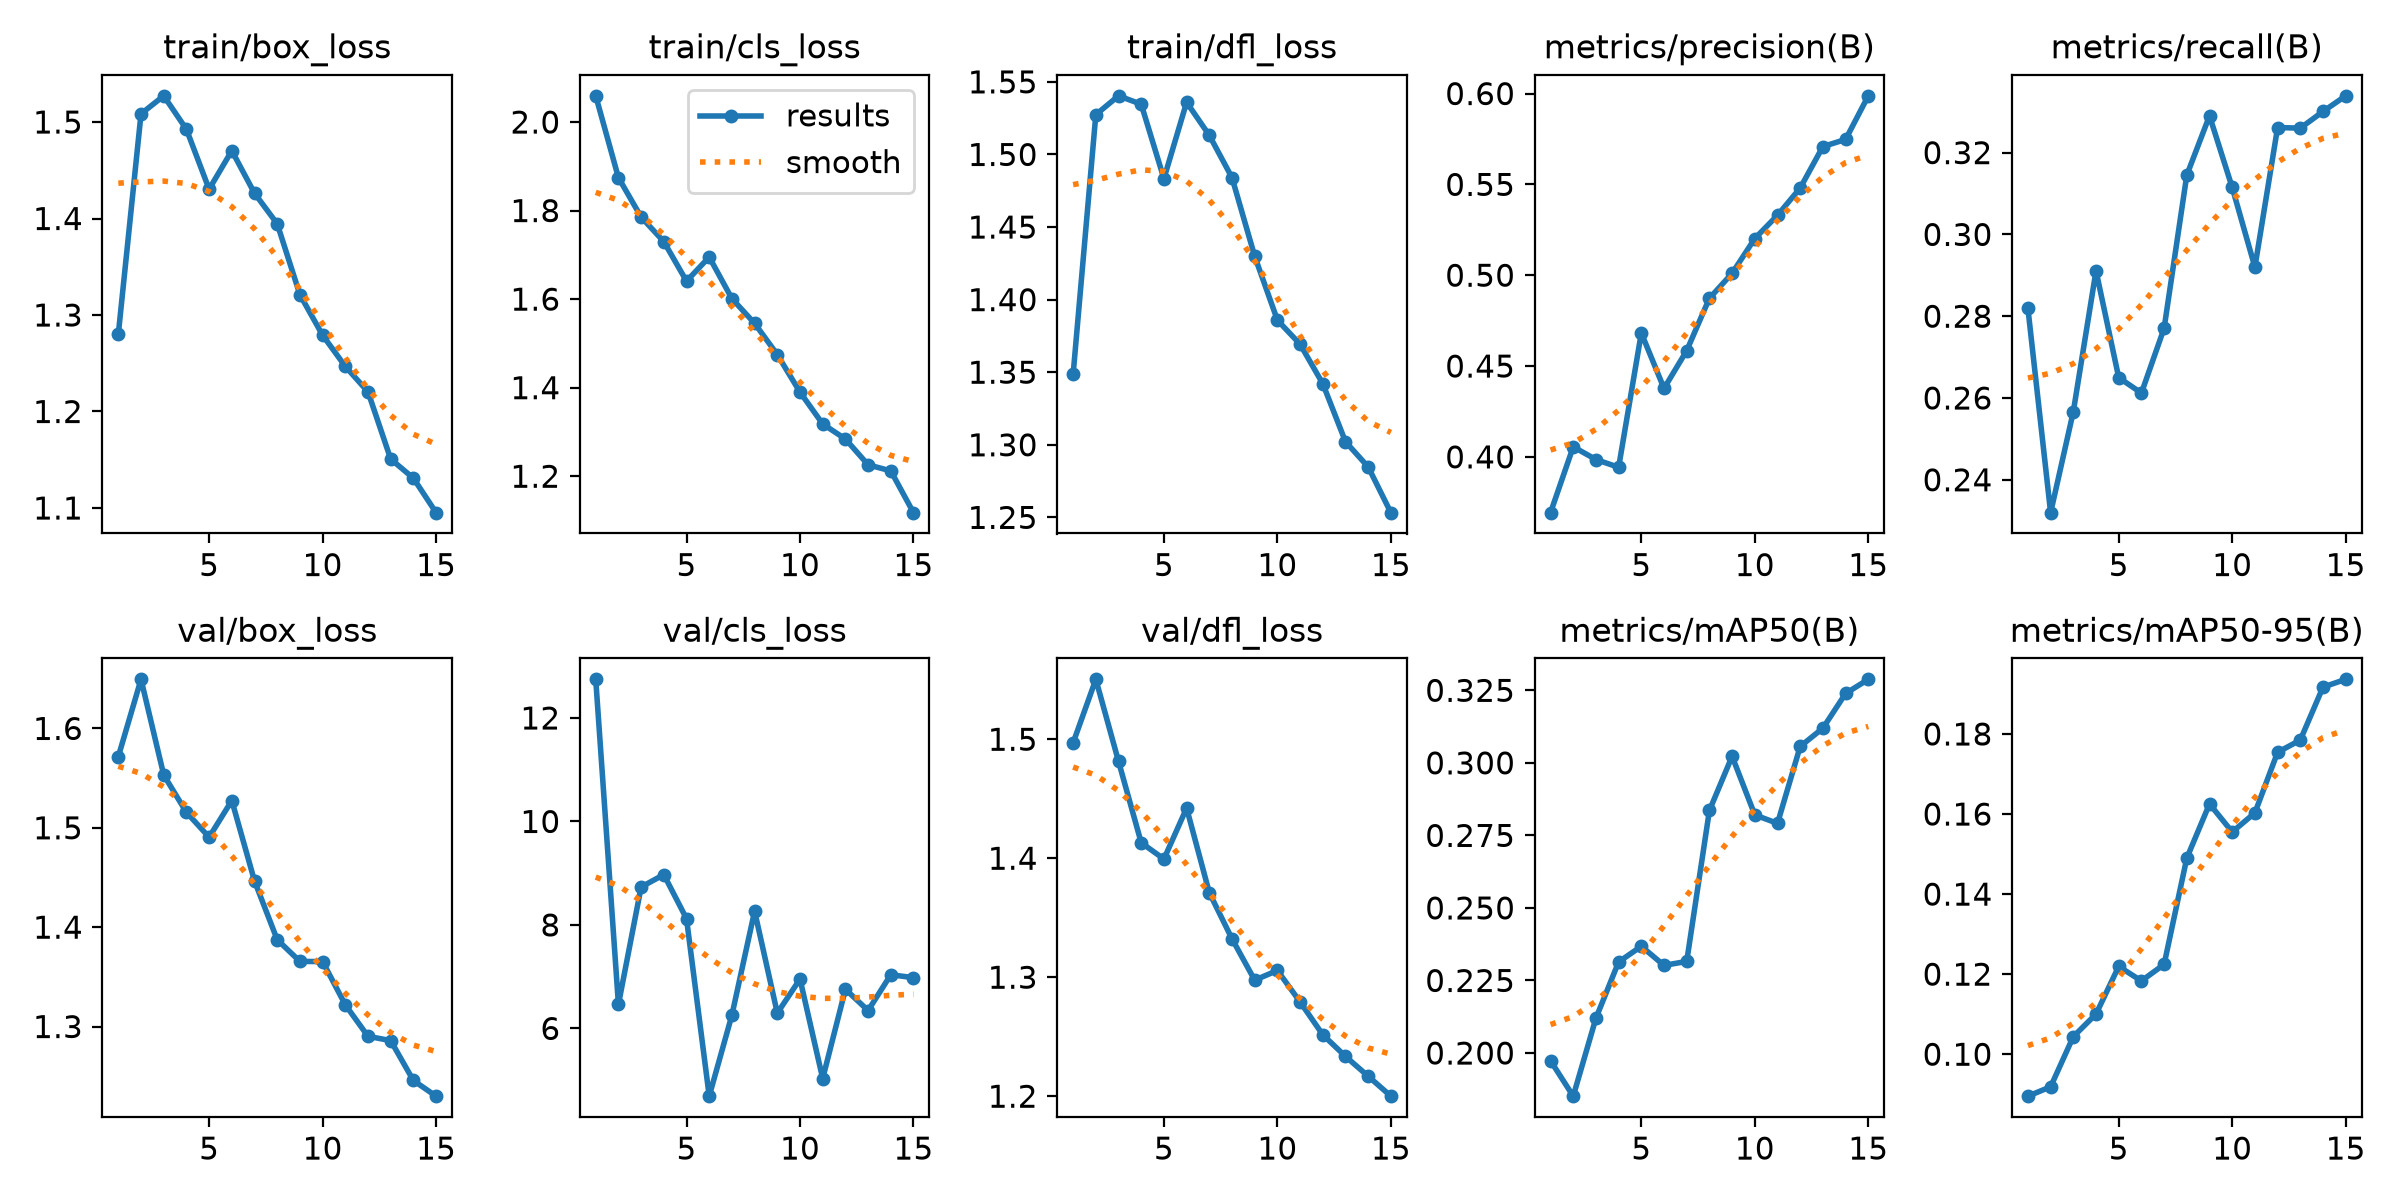

The data file committed next to this chart (first rows):
epoch, time, train/box_loss, train/cls_loss, train/dfl_loss, metrics/precision(B), metrics/recall(B), metrics/mAP50(B), metrics/mAP50-95(B), val/box_loss, val/cls_loss, val/dfl_loss, lr/pg0, lr/pg1, lr/pg2
1, 703.3, 1.28, 2.059, 1.349, 0.3693, 0.2819, 0.1973, 0.08952, 1.572, 12.75, 1.497, 0.0006656, 0.0006656, 0.0006656
2, 1400, 1.508, 1.874, 1.527, 0.4055, 0.232, 0.1851, 0.09186, 1.649, 6.463, 1.55, 0.001244, 0.001244, 0.001244
3, 2168, 1.527, 1.785, 1.54, 0.3985, 0.2567, 0.212, 0.1044, 1.553, 8.732, 1.481, 0.001735, 0.001735, 0.001735
4, 4165, 1.492, 1.73, 1.535, 0.3942, 0.2911, 0.2314, 0.11, 1.516, 8.972, 1.413, 0.001604, 0.001604, 0.001604
5, 4903, 1.43, 1.641, 1.483, 0.4682, 0.265, 0.2368, 0.1219, 1.491, 8.121, 1.399, 0.001472, 0.001472, 0.001472
6, 5624, 1.47, 1.695, 1.536, 0.4377, 0.2612, 0.2302, 0.1183, 1.527, 4.691, 1.442, 0.00134, 0.00134, 0.00134
7, 6322, 1.426, 1.601, 1.513, 0.4585, 0.2771, 0.2316, 0.1224, 1.446, 6.258, 1.371, 0.001208, 0.001208, 0.001208
8, 7020, 1.395, 1.545, 1.484, 0.4873, 0.3145, 0.2836, 0.149, 1.387, 8.267, 1.332, 0.001076, 0.001076, 0.001076
9, 7718, 1.321, 1.475, 1.43, 0.501, 0.329, 0.3023, 0.1625, 1.366, 6.296, 1.298, 0.000944, 0.000944, 0.000944
10, 8419, 1.279, 1.39, 1.386, 0.5202, 0.3115, 0.2821, 0.1555, 1.365, 6.953, 1.306, 0.000812, 0.000812, 0.000812
11, 9119, 1.247, 1.318, 1.369, 0.533, 0.292, 0.2792, 0.1603, 1.322, 5.032, 1.279, 0.00068, 0.00068, 0.00068
12, 9818, 1.22, 1.284, 1.342, 0.548, 0.3261, 0.3057, 0.1754, 1.29, 6.756, 1.252, 0.000548, 0.000548, 0.000548
13, 10518, 1.151, 1.226, 1.302, 0.5708, 0.326, 0.312, 0.1785, 1.286, 6.346, 1.233, 0.000416, 0.000416, 0.000416
14, 11214, 1.131, 1.212, 1.285, 0.5747, 0.3301, 0.3239, 0.1917, 1.246, 7.037, 1.217, 0.000284, 0.000284, 0.000284
15, 11909, 1.095, 1.118, 1.253, 0.5987, 0.3339, 0.3288, 0.1936, 1.23, 6.981, 1.2, 0.000152, 0.000152, 0.000152
